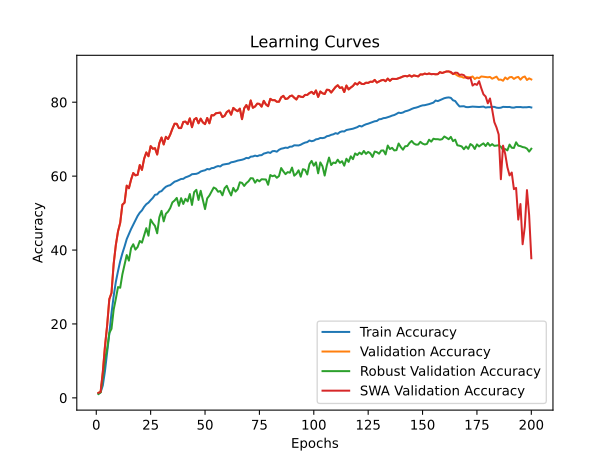

Values plotted in this chart, from the file beside it:
time; train_accuracy; train_loss; valid_accuracy; valid_loss; valid_accuracy_robust; valid_accuracy_swa; valid_accuracy_robust_swa
444,2740; 1,1098; 4,6580; 1,3600; 4,6052; 1,0517; 1,3600; 1,0517
880,2307; 1,5341; 4,5992; 1,6000; 4,5718; 1,4655; 1,6000; 1,4655
1321,1305; 3,3327; 4,5405; 6,9400; 4,9438; 5,3966; 6,9400; 5,3966
1754,3450; 7,2796; 4,2706; 13,9100; 4,0788; 10,3103; 13,9100; 10,3103
2197,3016; 12,3689; 3,9911; 19,5900; 3,3932; 13,2759; 19,5900; 13,2759
2632,3619; 17,3886; 3,7686; 26,7200; 3,0614; 17,5690; 26,7200; 17,5690
3083,6774; 22,9091; 3,5404; 28,3900; 2,9526; 18,6897; 28,3900; 18,6897
3517,6848; 27,5380; 3,3507; 36,2700; 2,6146; 23,8793; 36,2700; 23,8793
3968,7765; 31,3990; 3,1973; 41,3900; 2,3182; 26,8276; 41,3900; 26,8276
4407,1920; 34,3134; 3,0838; 45,0500; 2,1468; 29,9828; 45,0500; 29,9828
4844,2177; 36,9787; 2,9869; 47,3500; 2,1249; 29,7931; 47,3500; 29,7931
5291,2524; 39,1055; 2,9020; 52,2800; 2,1209; 33,4138; 52,2800; 33,4138
5738,1448; 40,9471; 2,8356; 52,8100; 1,9412; 35,9655; 52,8100; 35,9655
6178,1929; 42,9579; 2,7713; 57,4200; 1,7534; 38,6379; 57,4200; 38,6379
6600,8354; 44,3674; 2,7167; 56,7200; 1,7473; 37,1379; 56,7200; 37,1379
7037,9786; 45,6808; 2,6628; 59,0500; 1,6447; 40,5172; 59,0500; 40,5172
7485,3969; 46,8549; 2,6220; 60,8400; 1,5744; 41,5690; 60,8400; 41,5690
7938,6353; 48,0558; 2,5726; 60,2100; 1,5858; 40,1207; 60,2100; 40,1207
8390,3504; 49,2214; 2,5363; 60,3400; 1,5536; 40,8103; 60,3400; 40,8103
8832,8954; 50,1138; 2,5081; 63,0000; 1,4852; 42,4483; 63,0000; 42,4483
9280,4925; 50,7297; 2,4834; 61,6900; 1,5609; 42,0000; 61,6900; 42,0000
9754,5324; 51,6908; 2,4447; 64,7100; 1,4567; 43,9138; 64,7100; 43,9138
10215,0567; 52,4046; 2,4269; 66,4100; 1,3794; 45,9138; 66,4100; 45,9138
10665,3985; 52,8221; 2,4082; 65,3800; 1,4128; 43,8793; 65,3800; 43,8793
11118,1586; 53,4981; 2,3824; 68,1200; 1,3469; 48,2414; 68,1200; 48,2414
11575,3010; 54,1019; 2,3615; 67,4100; 1,3431; 47,2759; 67,4100; 47,2759
12038,8973; 54,9471; 2,3318; 67,5600; 1,3441; 46,5172; 67,5600; 46,5172
12491,6926; 55,0519; 2,3219; 65,8500; 1,4430; 44,5345; 65,8500; 44,5345
12942,7507; 55,7322; 2,3041; 68,9400; 1,2932; 48,8621; 68,9400; 48,8621
13404,0663; 55,9461; 2,2927; 70,4400; 1,2657; 50,6034; 70,4400; 50,6034
13875,7317; 56,5972; 2,2718; 68,5700; 1,3101; 47,7586; 68,5700; 47,7586
14355,4151; 57,1229; 2,2561; 70,6400; 1,2521; 49,8103; 70,6400; 49,8103
14816,5647; 57,3969; 2,2441; 70,0300; 1,2810; 50,3966; 70,0300; 50,3966
15279,7456; 57,5583; 2,2382; 71,2400; 1,2399; 51,3621; 71,2400; 51,3621
15754,8932; 58,0333; 2,2165; 72,8100; 1,1674; 52,8966; 72,8100; 52,8966
16204,0895; 58,4989; 2,2088; 74,1800; 1,1298; 53,3966; 74,1800; 53,3966
16660,0839; 58,6853; 2,2004; 74,1500; 1,1227; 54,1034; 74,1500; 54,1034
17118,9922; 58,9507; 2,1921; 73,0000; 1,0898; 51,9655; 73,0000; 51,9655
17586,7655; 59,2273; 2,1810; 73,0100; 1,1687; 54,0345; 73,0100; 54,0345
18047,5385; 59,2659; 2,1767; 74,6600; 1,1279; 52,4655; 74,6600; 52,4655
18505,1645; 59,6662; 2,1603; 74,7500; 1,0909; 53,8621; 74,7500; 53,8621
18954,5444; 59,8698; 2,1572; 74,0700; 1,1305; 53,1552; 74,0700; 53,1552
19422,8855; 60,1180; 2,1475; 75,6300; 1,0540; 55,1552; 75,6300; 55,1552
19986,4632; 60,5183; 2,1304; 73,2400; 1,1525; 52,2069; 73,2400; 52,2069
20725,6847; 60,5836; 2,1343; 75,3100; 1,0970; 55,6724; 75,3100; 55,6724
21478,0807; 60,6205; 2,1277; 75,7300; 1,0621; 56,2931; 75,7300; 56,2931
22235,5613; 60,8395; 2,1192; 74,3000; 1,0695; 53,5517; 74,3000; 53,5517
22944,5309; 61,2493; 2,1111; 75,5500; 1,0273; 56,0345; 75,5500; 56,0345
23671,5827; 61,4442; 2,1004; 74,5400; 1,1131; 53,5345; 74,5400; 53,5345
24421,8955; 61,5825; 2,0967; 74,0700; 1,1605; 51,0862; 74,0700; 51,0862
25135,5475; 61,9295; 2,0845; 75,7400; 1,0555; 53,9828; 75,7400; 53,9828
25595,2245; 61,8196; 2,0883; 74,3000; 1,0760; 54,7414; 74,3000; 54,7414
26049,6159; 62,1606; 2,0755; 76,4900; 1,0022; 55,8103; 76,4900; 55,8103
26511,9039; 62,2225; 2,0751; 76,4300; 1,0098; 56,9138; 76,4300; 56,9138
26979,5612; 62,5291; 2,0632; 77,0000; 1,0063; 56,6034; 77,0000; 56,6034
27429,4077; 62,7249; 2,0577; 77,1000; 1,0356; 55,7759; 77,1000; 55,7759
27887,6822; 62,6107; 2,0574; 77,1900; 0,9596; 55,9655; 77,1900; 55,9655
28347,1278; 63,0720; 2,0462; 75,9700; 1,0559; 54,8103; 75,9700; 54,8103
28807,4922; 63,1982; 2,0444; 76,3100; 1,0285; 56,7241; 76,3100; 56,7241
29264,9767; 63,2747; 2,0354; 77,3500; 1,0132; 57,3793; 77,3500; 57,3793
... 140 more rows
